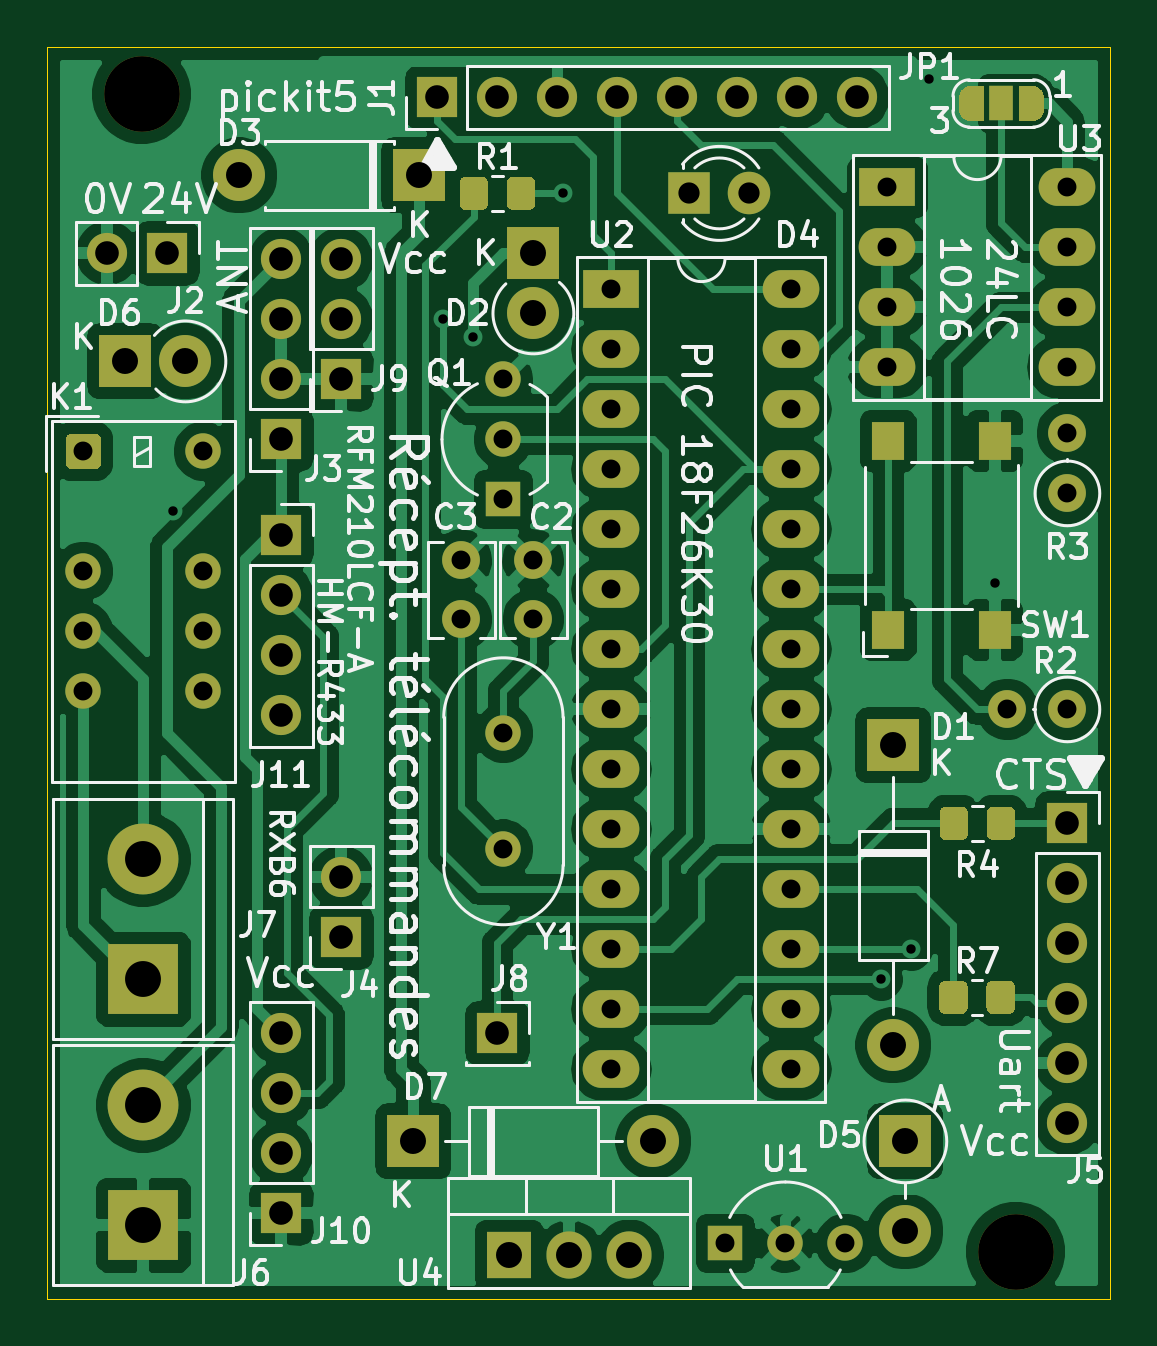
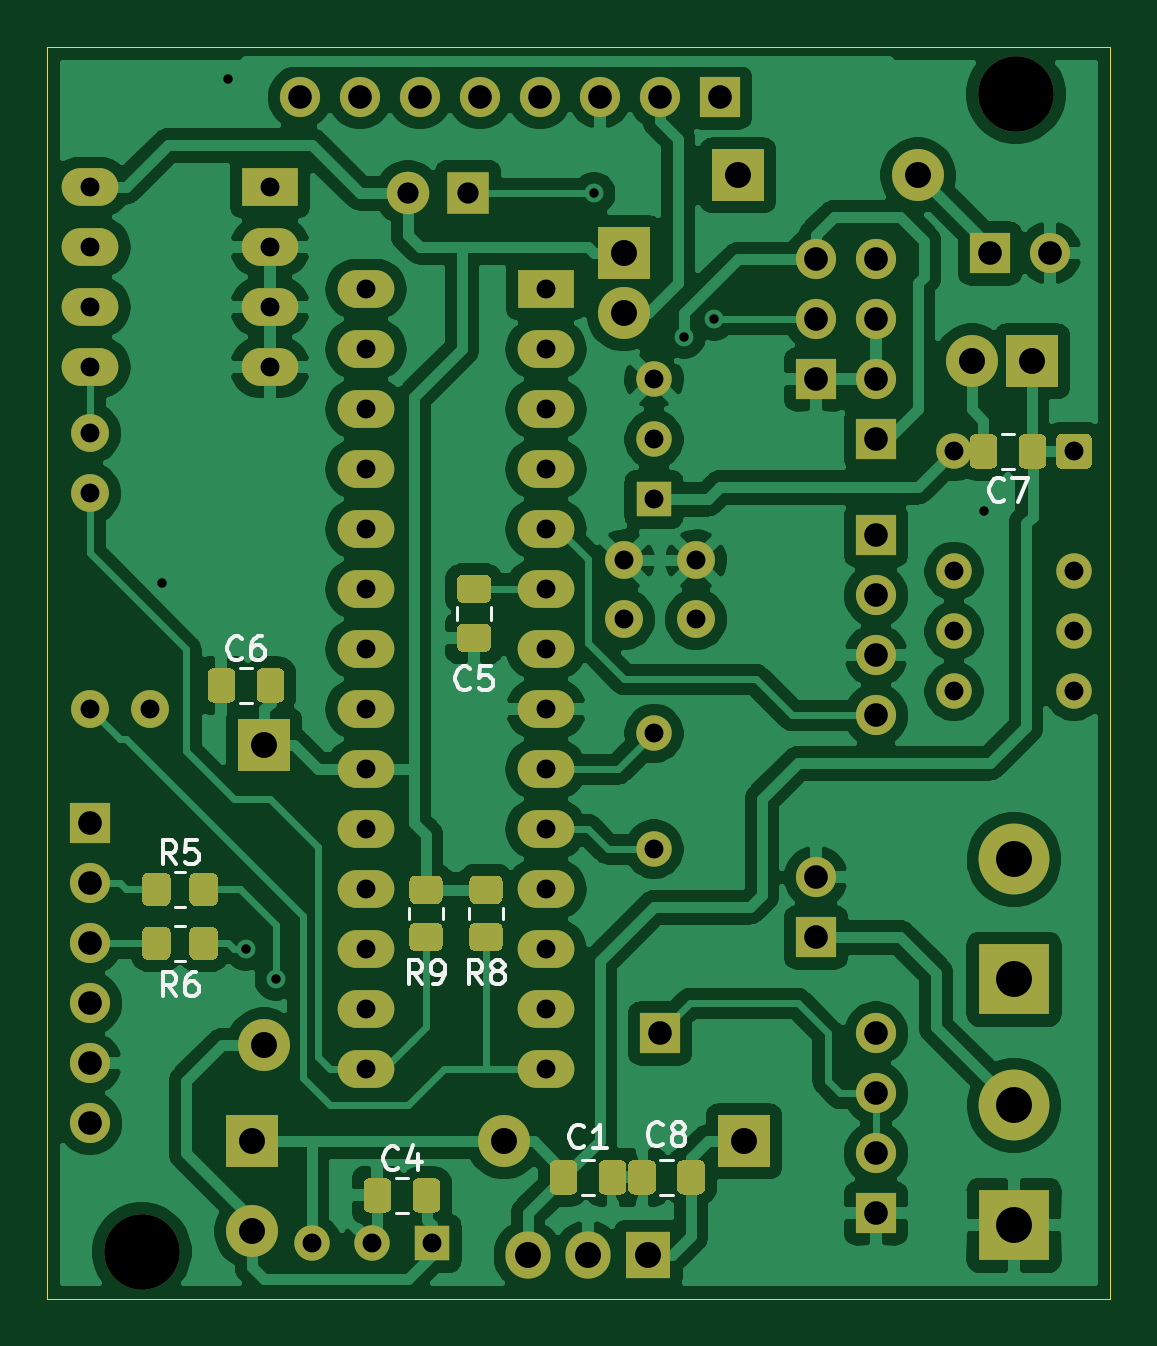
Circuit board: 9 layer files. Board 45.0 x 53.0 mm.
- bottom_copper: telecommande-B_Cu.gbr (173344 bytes)
- bottom_mask: telecommande-B_Mask.gbr (11938 bytes)
- bottom_silk: telecommande-B_SilkS.gbr (10054 bytes)
- outline: telecommande-Edge_Cuts.gbr (695 bytes)
- top_copper: telecommande-F_Cu.gbr (165668 bytes)
- top_mask: telecommande-F_Mask.gbr (9447 bytes)
- top_silk: telecommande-F_SilkS.gbr (58170 bytes)
- drill: telecommande-NPTH.drl (316 bytes)
- drill: telecommande-PTH.drl (1803 bytes)

=== bottom_copper: telecommande-B_Cu.gbr (173344 bytes, source omitted) ===
=== bottom_mask: telecommande-B_Mask.gbr (11938 bytes, source omitted) ===
=== bottom_silk: telecommande-B_SilkS.gbr (10054 bytes, source omitted) ===
=== outline: telecommande-Edge_Cuts.gbr ===
%TF.GenerationSoftware,KiCad,Pcbnew,(5.1.12)-1*%
%TF.CreationDate,2025-07-02T13:27:01+02:00*%
%TF.ProjectId,telecommande,74656c65-636f-46d6-9d61-6e64652e6b69,rev?*%
%TF.SameCoordinates,Original*%
%TF.FileFunction,Profile,NP*%
%FSLAX46Y46*%
G04 Gerber Fmt 4.6, Leading zero omitted, Abs format (unit mm)*
G04 Created by KiCad (PCBNEW (5.1.12)-1) date 2025-07-02 13:27:01*
%MOMM*%
%LPD*%
G01*
G04 APERTURE LIST*
%TA.AperFunction,Profile*%
%ADD10C,0.050000*%
%TD*%
G04 APERTURE END LIST*
D10*
X80000000Y-123000000D02*
X80000000Y-70000000D01*
X125000000Y-123000000D02*
X80000000Y-123000000D01*
X125000000Y-70000000D02*
X125000000Y-123000000D01*
X80000000Y-70000000D02*
X125000000Y-70000000D01*
M02*

=== top_copper: telecommande-F_Cu.gbr (165668 bytes, source omitted) ===
=== top_mask: telecommande-F_Mask.gbr (9447 bytes, source omitted) ===
=== top_silk: telecommande-F_SilkS.gbr (58170 bytes, source omitted) ===
=== drill: telecommande-NPTH.drl ===
M48
; DRILL file {KiCad (5.1.12)-1} date 07/02/25 13:26:54
; FORMAT={-:-/ absolute / inch / decimal}
; #@! TF.CreationDate,2025-07-02T13:26:54+02:00
; #@! TF.GenerationSoftware,Kicad,Pcbnew,(5.1.12)-1
; #@! TF.FileFunction,NonPlated,1,2,NPTH
FMAT,2
INCH
T1C0.1260
%
G90
G05
T1
X3.3071Y-2.8346
X4.7638Y-4.7638
T0
M30

=== drill: telecommande-PTH.drl ===
M48
; DRILL file {KiCad (5.1.12)-1} date 07/02/25 13:26:54
; FORMAT={-:-/ absolute / inch / decimal}
; #@! TF.CreationDate,2025-07-02T13:26:54+02:00
; #@! TF.GenerationSoftware,Kicad,Pcbnew,(5.1.12)-1
; #@! TF.FileFunction,Plated,1,2,PTH
FMAT,2
INCH
T1C0.0157
T2C0.0315
T3C0.0354
T4C0.0394
T5C0.0433
T6C0.0598
%
G90
G05
T1
X3.36Y-3.53
X3.81Y-3.21
X3.86Y-3.24
X4.01Y-3.0
X4.54Y-4.31
X4.59Y-4.26
X4.62Y-2.81
X4.73Y-3.65
T2
X3.21Y-3.43
X3.21Y-3.63
X3.21Y-3.73
X3.21Y-3.83
X3.41Y-3.43
X3.41Y-3.63
X3.41Y-3.73
X3.41Y-3.83
X3.84Y-3.6116
X3.84Y-3.71
X3.91Y-3.31
X3.91Y-3.41
X3.91Y-3.51
X3.91Y-3.9
X3.91Y-4.0929
X3.96Y-3.6116
X3.96Y-3.71
X4.09Y-3.16
X4.09Y-3.26
X4.09Y-3.36
X4.09Y-3.46
X4.09Y-3.56
X4.09Y-3.66
X4.09Y-3.76
X4.09Y-3.86
X4.09Y-3.96
X4.09Y-4.06
X4.09Y-4.16
X4.09Y-4.26
X4.09Y-4.36
X4.09Y-4.46
X4.28Y-4.75
X4.38Y-4.75
X4.39Y-3.16
X4.39Y-3.26
X4.39Y-3.36
X4.39Y-3.46
X4.39Y-3.56
X4.39Y-3.66
X4.39Y-3.76
X4.39Y-3.86
X4.39Y-3.96
X4.39Y-4.06
X4.39Y-4.16
X4.39Y-4.26
X4.39Y-4.36
X4.39Y-4.46
X4.48Y-4.75
X4.55Y-2.99
X4.55Y-3.09
X4.55Y-3.19
X4.55Y-3.29
X4.75Y-3.86
X4.85Y-2.99
X4.85Y-3.09
X4.85Y-3.19
X4.85Y-3.29
X4.85Y-3.4
X4.85Y-3.5
X4.85Y-3.86
T3
X4.22Y-3.0
X4.32Y-3.0
T4
X3.25Y-3.1
X3.35Y-3.1
X3.54Y-3.11
X3.54Y-3.21
X3.54Y-3.31
X3.54Y-3.41
X3.54Y-3.57
X3.54Y-3.67
X3.54Y-3.77
X3.54Y-3.87
X3.54Y-4.4
X3.54Y-4.5
X3.54Y-4.6
X3.54Y-4.7
X3.64Y-3.11
X3.64Y-3.21
X3.64Y-3.31
X3.64Y-4.14
X3.64Y-4.24
X3.8Y-2.84
X3.9Y-2.84
X3.9Y-4.4
X4.0Y-2.84
X4.1Y-2.84
X4.2Y-2.84
X4.3Y-2.84
X4.4Y-2.84
X4.5Y-2.84
X4.85Y-4.05
X4.85Y-4.15
X4.85Y-4.25
X4.85Y-4.35
X4.85Y-4.45
X4.85Y-4.55
T5
X3.28Y-3.28
X3.38Y-3.28
X3.47Y-2.97
X3.76Y-4.58
X3.77Y-2.97
X3.92Y-4.77
X3.96Y-3.1
X3.96Y-3.2
X4.02Y-4.77
X4.12Y-4.77
X4.16Y-4.58
X4.56Y-3.92
X4.56Y-4.42
X4.58Y-4.58
X4.58Y-4.73
T6
X3.31Y-4.11
X3.31Y-4.31
X3.31Y-4.52
X3.31Y-4.72
T0
M30

